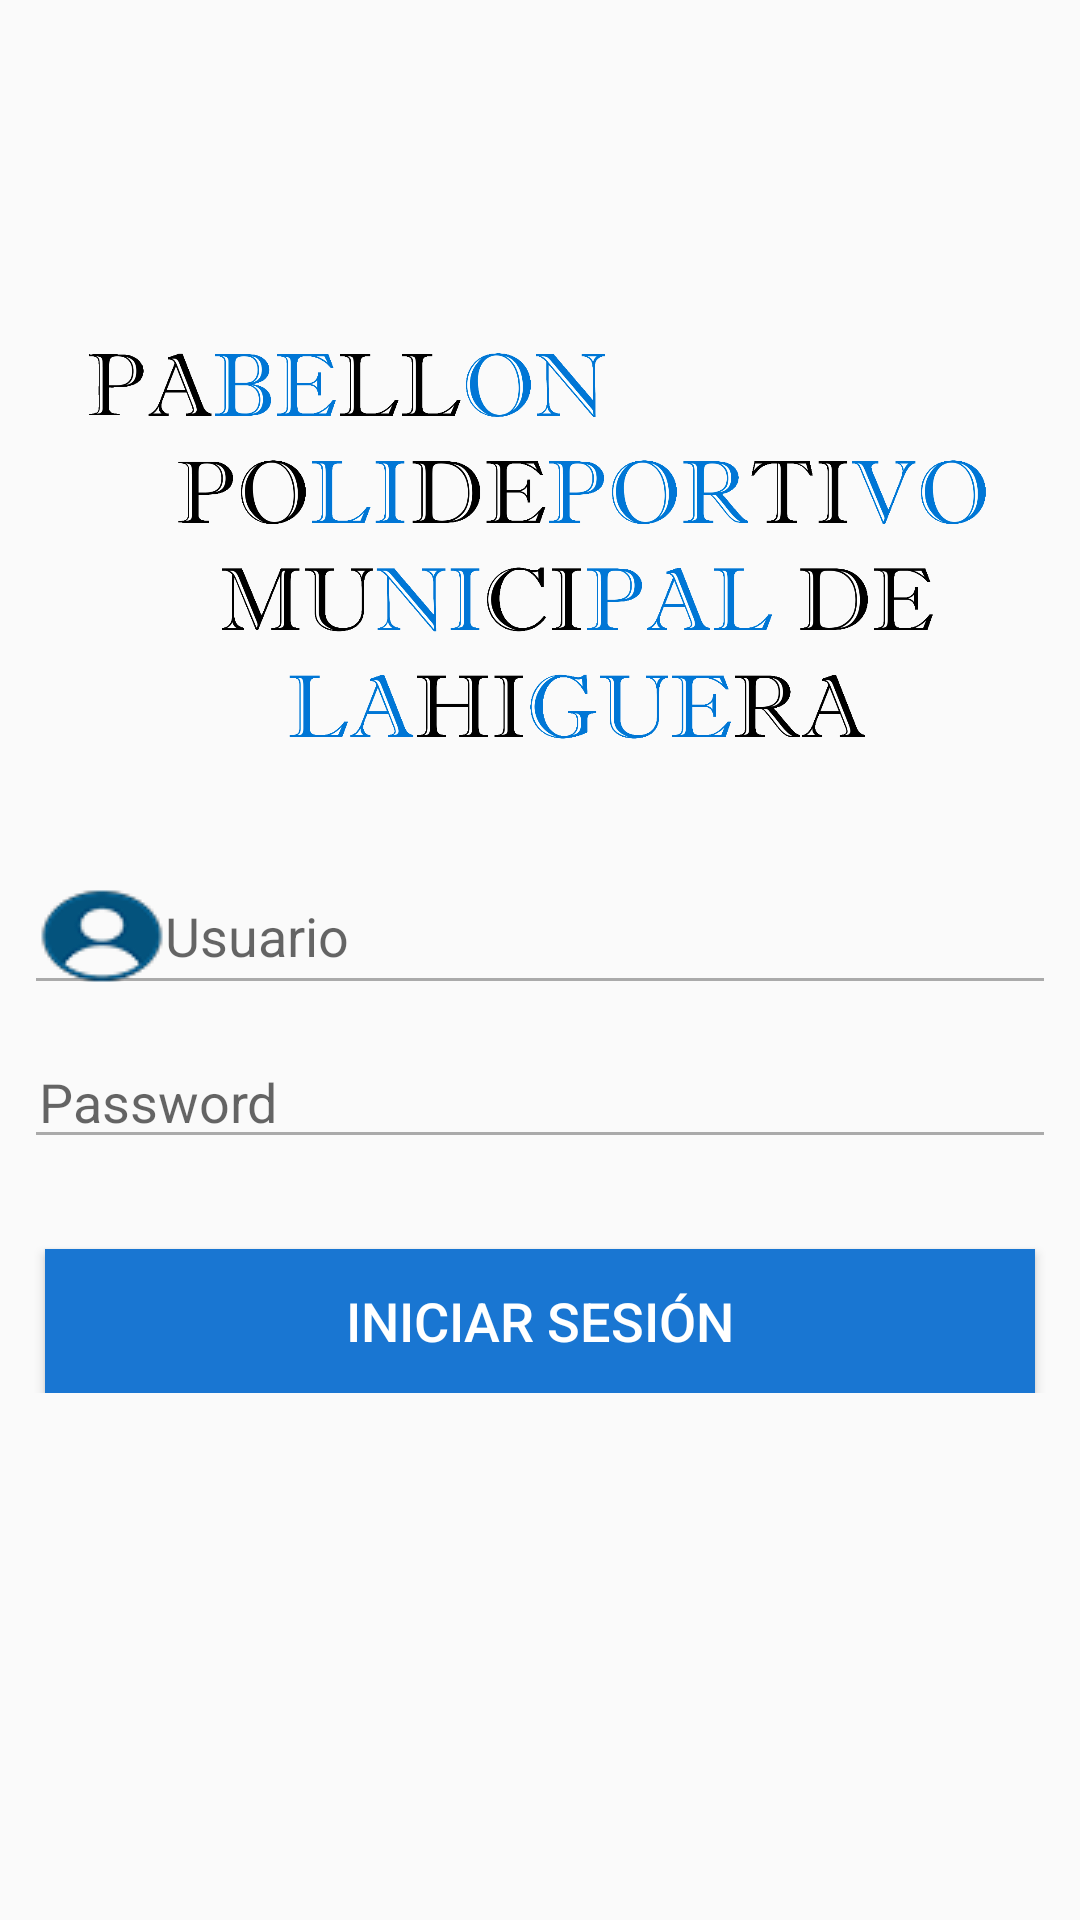

Write the Android layout XML for this screen, with the resource values it uses.
<!-- AndroidManifest.xml: application theme AppTheme -->
<!-- res/layout/activity_main__login_.xml -->
<?xml version="1.0" encoding="utf-8"?>
<LinearLayout
    xmlns:android="http://schemas.android.com/apk/res/android"
    xmlns:app="http://schemas.android.com/apk/res-auto"
    xmlns:tools="http://schemas.android.com/tools"
    android:layout_width="match_parent"
    android:layout_height="match_parent"

    tools:context=".MainActivity">

    <ScrollView
        android:id="@+id/scrollView2"
        android:layout_width="match_parent"
        android:layout_height="match_parent"
        tools:layout_editor_absoluteX="0dp"
        tools:layout_editor_absoluteY="0dp">

        <LinearLayout
            android:layout_width="match_parent"
            android:layout_height="wrap_content"
            android:layout_marginTop="80dp"
            android:orientation="vertical">

            <ImageView
                android:id="@+id/imageView"
                android:layout_width="match_parent"
                android:layout_height="146dp"
                android:layout_marginBottom="10dp"
                android:layout_marginVertical="30dp"
                android:scaleType="centerInside"
                app:srcCompat="@drawable/logo" />

            <EditText
                android:id="@+id/edtNick"
                android:layout_width="match_parent"
                android:layout_height="wrap_content"
                android:layout_marginStart="8dp"
                android:layout_marginEnd="8dp"
                android:backgroundTint="@android:color/darker_gray"
                android:drawableLeft="@drawable/icon_email"
                android:ems="10"
                android:hint="Usuario"
                android:inputType="textPersonName"
                android:paddingLeft="5dp" />

            <EditText
                android:id="@+id/edtPass"
                android:layout_width="match_parent"
                android:layout_height="wrap_content"
                android:layout_marginStart="8dp"
                android:layout_marginTop="10dp"
                android:layout_marginEnd="8dp"
                android:backgroundTint="@android:color/darker_gray"
                android:drawableLeft="@drawable/icon_lock"
                android:ems="10"
                android:hint="Password"
                android:inputType="textPassword"
                android:paddingLeft="5dp" />

            <Button
                android:id="@+id/btnLogin"
                android:layout_width="match_parent"
                android:layout_height="wrap_content"
                android:layout_marginLeft="15dp"
                android:layout_marginTop="30dp"
                android:layout_marginRight="15dp"
                android:background="#1976d2"
                android:text="Iniciar Sesión"
                android:textColor="#FFF"
                android:textSize="18sp" />

        </LinearLayout>
    </ScrollView>

</LinearLayout>
<!-- resources referenced by this layout -->
<resources>
  <!-- drawable icon_email: png bitmap (drawable-v24, 17405 bytes) -->
  <!-- drawable logo: png bitmap (drawable-v24, 281923 bytes) -->
  <style name="AppTheme" parent="Theme.AppCompat.Light.DarkActionBar">
          
          <item name="colorPrimary">@color/colorPrimary</item>
          <item name="colorPrimaryDark">@color/colorPrimaryDark</item>
          <item name="colorAccent">@color/colorAccent</item>
      </style>
  <!-- not gathered from this repository: default colours our renderer supplied (Android Studio template values) -->
  <color name="colorPrimary">#FF6200EE</color>
  <color name="colorPrimaryDark">#FF3700B3</color>
  <color name="colorAccent">#FF03DAC5</color>
</resources>
